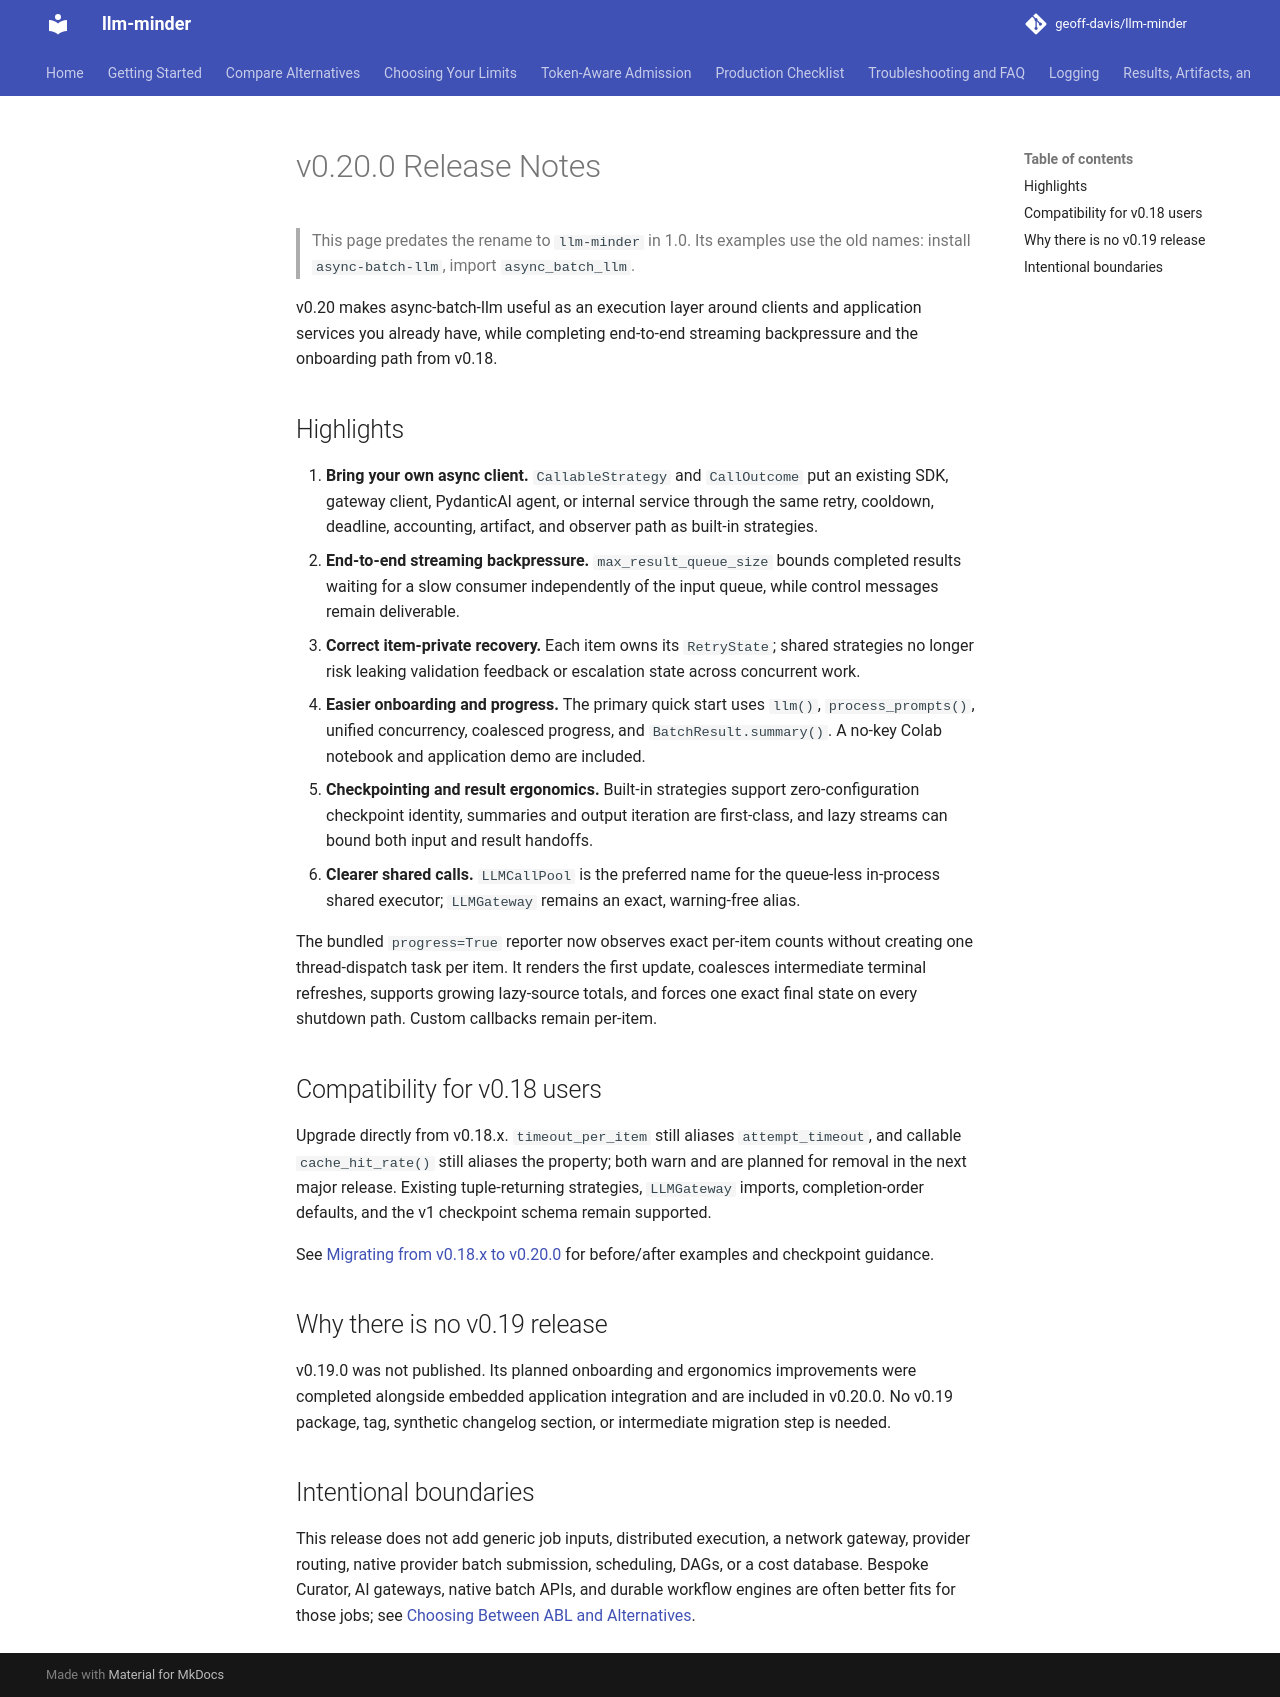

repository: geoff-davis/llm-minder · page: evidence/release-notes-v0.20/index.html · generator: mkdocs

# v0.20.0 Release Notes

> This page predates the rename to `llm-minder` in 1.0. Its examples use the old
> names: install `async-batch-llm`, import `async_batch_llm`.

v0.20 makes async-batch-llm useful as an execution layer around clients and
application services you already have, while completing end-to-end streaming
backpressure and the onboarding path from v0.18.

## Highlights

1. **Bring your own async client.** `CallableStrategy` and `CallOutcome` put an
   existing SDK, gateway client, PydanticAI agent, or internal service through
   the same retry, cooldown, deadline, accounting, artifact, and observer path
   as built-in strategies.
2. **End-to-end streaming backpressure.** `max_result_queue_size` bounds
   completed results waiting for a slow consumer independently of the input
   queue, while control messages remain deliverable.
3. **Correct item-private recovery.** Each item owns its `RetryState`; shared
   strategies no longer risk leaking validation feedback or escalation state
   across concurrent work.
4. **Easier onboarding and progress.** The primary quick start uses `llm()`,
   `process_prompts()`, unified concurrency, coalesced progress, and
   `BatchResult.summary()`. A no-key Colab notebook and application demo are
   included.
5. **Checkpointing and result ergonomics.** Built-in strategies support
   zero-configuration checkpoint identity, summaries and output iteration are
   first-class, and lazy streams can bound both input and result handoffs.
6. **Clearer shared calls.** `LLMCallPool` is the preferred name for the
   queue-less in-process shared executor; `LLMGateway` remains an exact,
   warning-free alias.

The bundled `progress=True` reporter now observes exact per-item counts without
creating one thread-dispatch task per item. It renders the first update,
coalesces intermediate terminal refreshes, supports growing lazy-source totals,
and forces one exact final state on every shutdown path. Custom callbacks remain
per-item.

## Compatibility for v0.18 users

Upgrade directly from v0.18.x. `timeout_per_item` still aliases
`attempt_timeout`, and callable `cache_hit_rate()` still aliases the property;
both warn and are planned for removal in the next major release. Existing
tuple-returning strategies, `LLMGateway` imports, completion-order defaults,
and the v1 checkpoint schema remain supported.

See [Migrating from v0.18.x to v0.20.0](MIGRATION_V0_20.md) for before/after
examples and checkpoint guidance.

## Why there is no v0.19 release

v0.19.0 was not published. Its planned onboarding and ergonomics improvements
were completed alongside embedded application integration and are included in
v0.20.0. No v0.19 package, tag, synthetic changelog section, or intermediate
migration step is needed.

## Intentional boundaries

This release does not add generic job inputs, distributed execution, a network
gateway, provider routing, native provider batch submission, scheduling, DAGs,
or a cost database. Bespoke Curator, AI gateways, native batch APIs, and durable
workflow engines are often better fits for those jobs; see
[Choosing Between ABL and Alternatives](comparison.md).
